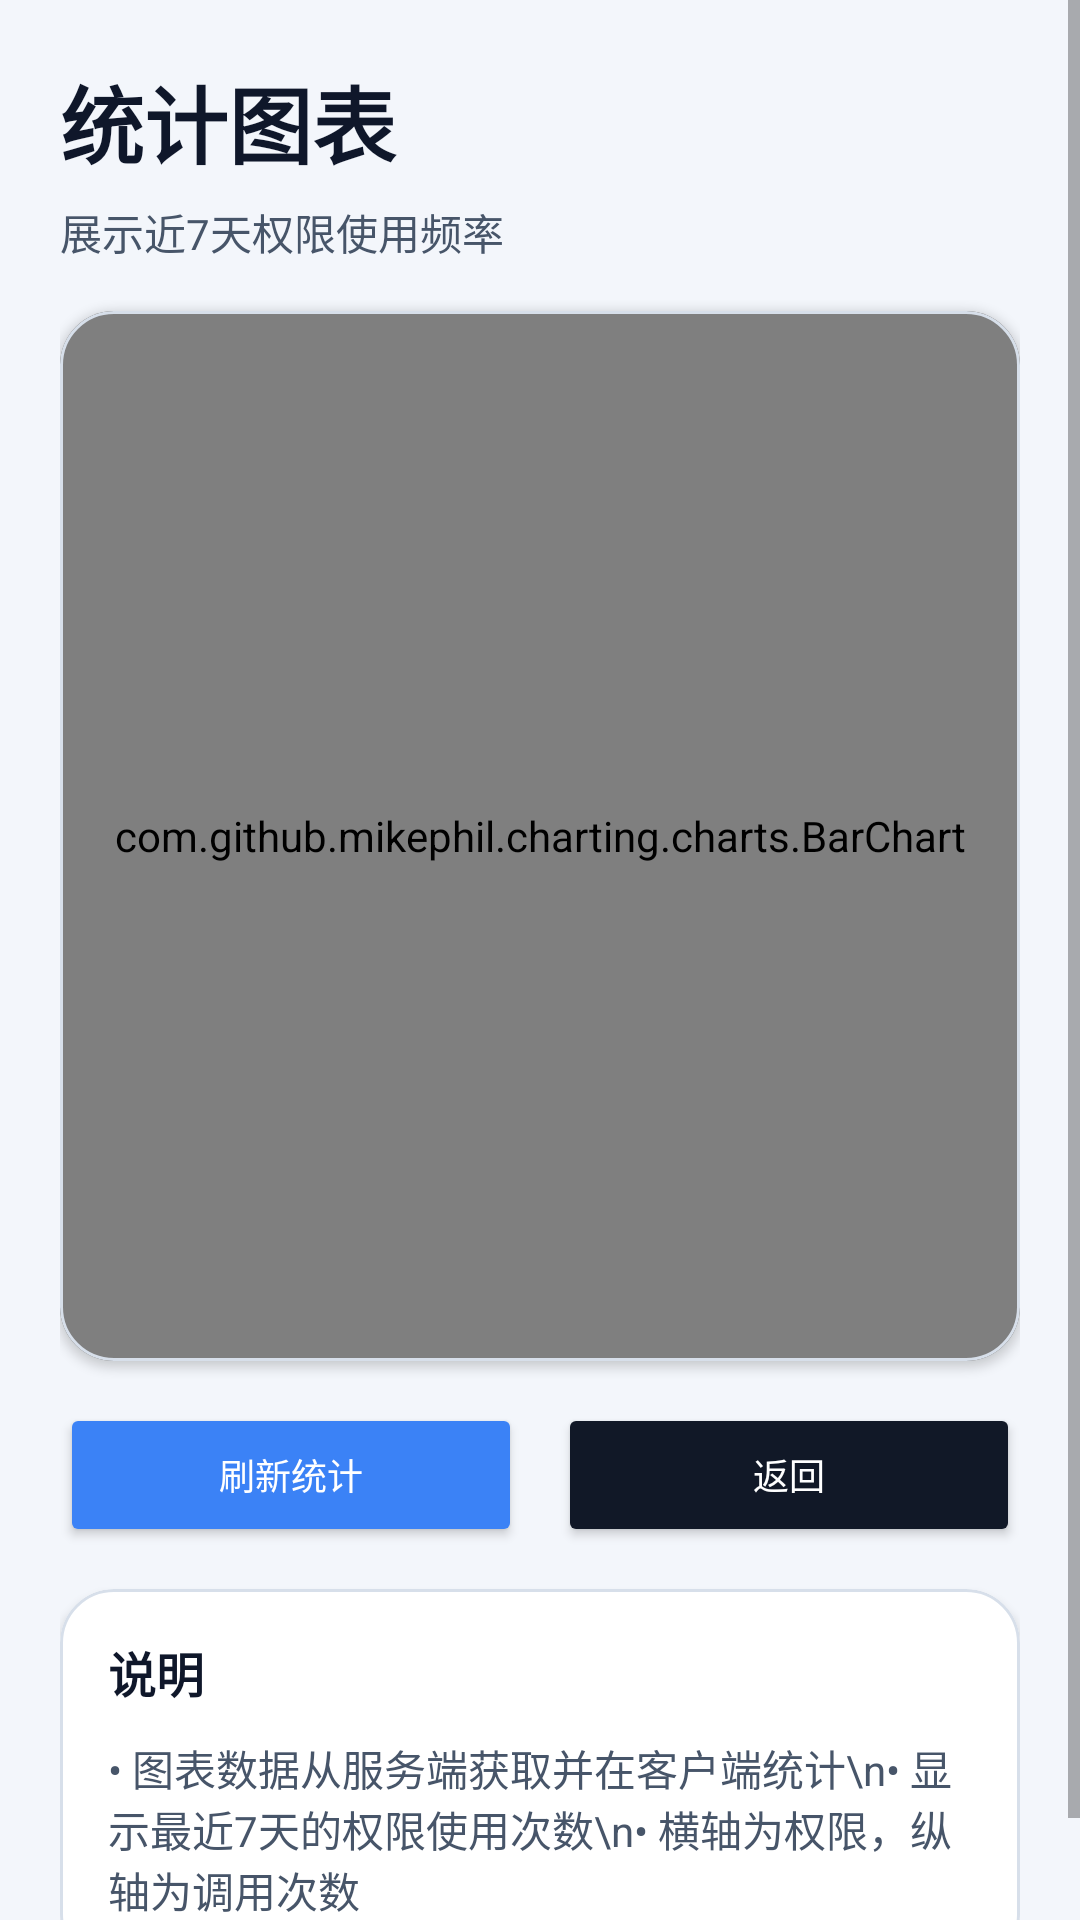

Reconstruct the res/layout file that produces this screen, plus the resources it refers to.
<!-- AndroidManifest.xml: application theme Theme.AppPermissionMonitorService -->
<!-- res/layout/activity_stats.xml -->
<?xml version="1.0" encoding="utf-8"?>
<ScrollView xmlns:android="http://schemas.android.com/apk/res/android"
    xmlns:app="http://schemas.android.com/apk/res-auto"
    xmlns:tools="http://schemas.android.com/tools"
    android:layout_width="match_parent"
    android:layout_height="match_parent"
    android:background="@color/app_background"
    tools:context=".client.ui.StatsActivity">

    <LinearLayout
        android:layout_width="match_parent"
        android:layout_height="wrap_content"
        android:orientation="vertical"
        android:padding="20dp">

        <TextView
            android:layout_width="match_parent"
            android:layout_height="wrap_content"
            android:text="统计图表"
            android:textColor="@color/text_primary"
            android:textSize="28sp"
            android:textStyle="bold" />

        <TextView
            android:layout_width="match_parent"
            android:layout_height="wrap_content"
            android:layout_marginTop="6dp"
            android:layout_marginBottom="16dp"
            android:text="展示近7天权限使用频率"
            android:textColor="@color/text_secondary"
            android:textSize="14sp" />

        <com.google.android.material.card.MaterialCardView
            android:layout_width="match_parent"
            android:layout_height="350dp"
            android:layout_marginBottom="14dp"
            app:cardBackgroundColor="@color/surface"
            app:cardCornerRadius="18dp"
            app:cardElevation="2dp"
            app:strokeColor="@color/divider"
            app:strokeWidth="1dp">

            <com.github.mikephil.charting.charts.BarChart
                android:id="@+id/bar_chart"
                android:layout_width="match_parent"
                android:layout_height="match_parent"
                android:padding="8dp" />
        </com.google.android.material.card.MaterialCardView>

        <LinearLayout
            android:layout_width="match_parent"
            android:layout_height="wrap_content"
            android:layout_marginBottom="14dp"
            android:orientation="horizontal">

            <Button
                android:id="@+id/refresh_stats_button"
                android:layout_width="0dp"
                android:layout_height="48dp"
                android:layout_weight="1"
                android:layout_marginEnd="6dp"
                android:backgroundTint="@color/purple_500"
                android:paddingStart="4dp"
                android:paddingEnd="4dp"
                android:text="刷新统计"
                android:textAllCaps="false"
                android:textColor="@color/white"
                android:textSize="12sp" />

            <Button
                android:id="@+id/back_stats_button"
                android:layout_width="0dp"
                android:layout_height="48dp"
                android:layout_weight="1"
                android:layout_marginStart="6dp"
                android:backgroundTint="@color/black"
                android:paddingStart="4dp"
                android:paddingEnd="4dp"
                android:text="返回"
                android:textAllCaps="false"
                android:textColor="@color/white"
                android:textSize="12sp" />
        </LinearLayout>

        <com.google.android.material.card.MaterialCardView
            android:layout_width="match_parent"
            android:layout_height="wrap_content"
            app:cardBackgroundColor="@color/surface"
            app:cardCornerRadius="18dp"
            app:cardElevation="2dp"
            app:strokeColor="@color/divider"
            app:strokeWidth="1dp">

            <LinearLayout
                android:layout_width="match_parent"
                android:layout_height="wrap_content"
                android:orientation="vertical"
                android:padding="16dp">

                <TextView
                    android:layout_width="match_parent"
                    android:layout_height="wrap_content"
                    android:text="说明"
                    android:textColor="@color/text_primary"
                    android:textSize="16sp"
                    android:textStyle="bold" />

                <TextView
                    android:layout_width="match_parent"
                    android:layout_height="wrap_content"
                    android:layout_marginTop="10dp"
                    android:text="• 图表数据从服务端获取并在客户端统计\n• 显示最近7天的权限使用次数\n• 横轴为权限，纵轴为调用次数"
                    android:textColor="@color/text_secondary"
                    android:textSize="14sp" />
            </LinearLayout>
        </com.google.android.material.card.MaterialCardView>

    </LinearLayout>
</ScrollView>
<!-- resources referenced by this layout -->
<resources>
  <color name="app_background">#F3F6FB</color>
  <color name="black">#111827</color>
  <color name="divider">#D7DFEA</color>
  <color name="purple_500">#3B82F6</color>
  <color name="surface">#FFFFFFFF</color>
  <color name="text_primary">#0F172A</color>
  <color name="text_secondary">#475569</color>
  <color name="white">#FFFFFFFF</color>
  <style name="Theme.AppPermissionMonitorService" parent="Theme.MaterialComponents.DayNight.NoActionBar">
          <item name="colorPrimary">@color/purple_500</item>
          <item name="colorPrimaryVariant">@color/purple_700</item>
          <item name="colorOnPrimary">@color/white</item>
          <item name="colorSecondary">@color/teal_200</item>
          <item name="colorSecondaryVariant">@color/teal_700</item>
          <item name="colorOnSecondary">@color/white</item>
          <item name="android:statusBarColor">@color/purple_700</item>
          <item name="android:navigationBarColor">@color/app_background</item>
          <item name="colorSurface">@color/surface</item>
          <item name="colorOnSurface">@color/text_primary</item>
      </style>
  <color name="purple_700">#1D4ED8</color>
  <color name="teal_200">#34D399</color>
  <color name="teal_700">#059669</color>
</resources>
